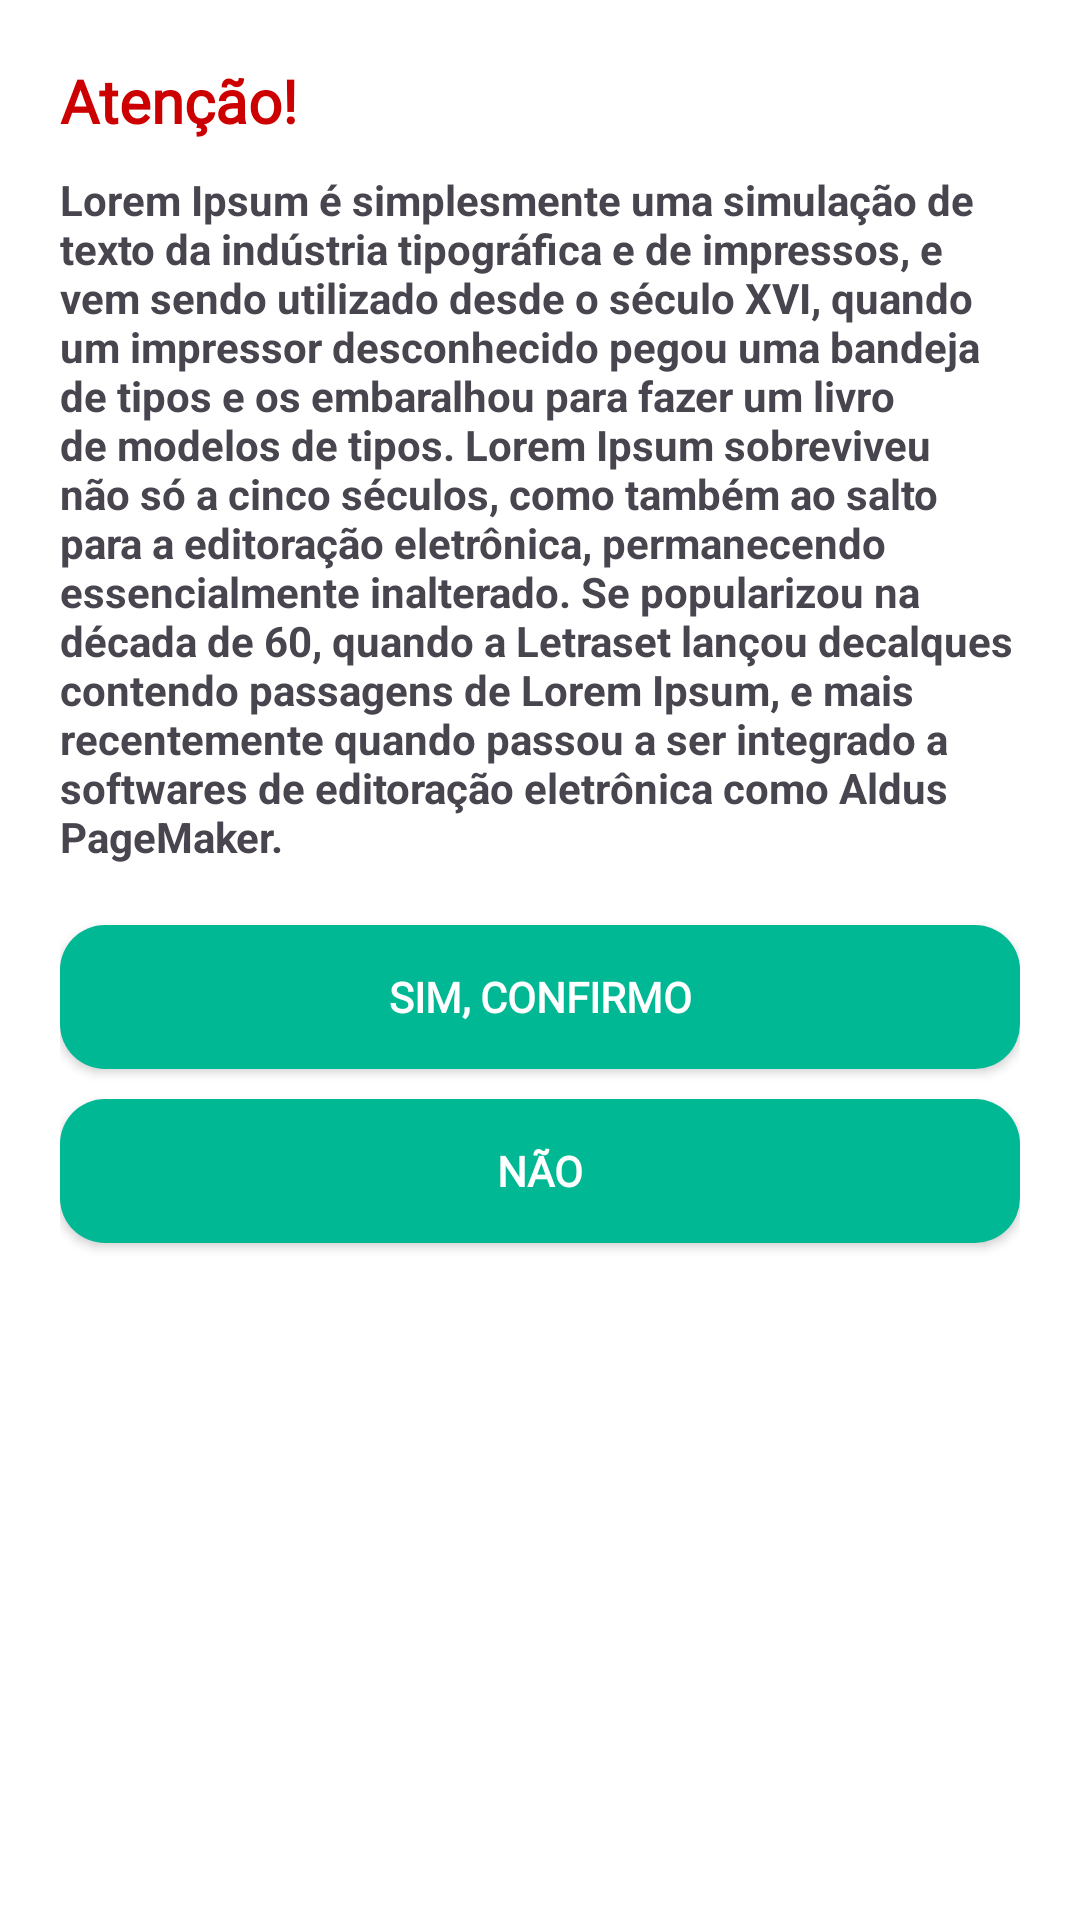

Layout XML and referenced resources for this Android screen:
<!-- AndroidManifest.xml: application theme Theme.Appjapagou -->
<!-- res/layout/dialog_confirmar.xml -->
<?xml version="1.0" encoding="utf-8"?>
<androidx.constraintlayout.widget.ConstraintLayout xmlns:android="http://schemas.android.com/apk/res/android"
    android:layout_width="match_parent"
    android:layout_height="match_parent"
    xmlns:app="http://schemas.android.com/apk/res-auto"
    android:background="@color/white"
    android:padding="20dp">

    <TextView
        android:id="@+id/txt_atencao"
        android:layout_width="wrap_content"
        android:layout_height="wrap_content"
        app:layout_constraintStart_toStartOf="parent"
        app:layout_constraintTop_toTopOf="parent"
        android:textSize="20sp"
        android:textColor="@android:color/holo_red_dark"
        android:text="Atenção!"
        android:textStyle="bold"
        android:fontFamily="@font/roboto_black_italic" />

    <TextView
        android:id="@+id/txt_mensagem"
        android:layout_width="match_parent"
        android:layout_height="wrap_content"
        android:text="Lorem Ipsum é simplesmente uma simulação de texto da indústria tipográfica e de impressos, e vem sendo utilizado desde o século XVI, quando um impressor desconhecido pegou uma bandeja de tipos e os embaralhou para fazer um livro de modelos de tipos. Lorem Ipsum sobreviveu não só a cinco séculos, como também ao salto para a editoração eletrônica, permanecendo essencialmente inalterado. Se popularizou na década de 60, quando a Letraset lançou decalques contendo passagens de Lorem Ipsum, e mais recentemente quando passou a ser integrado a softwares de editoração eletrônica como Aldus PageMaker."
        android:textStyle="bold"
        android:textSize="14sp"
        app:layout_constraintStart_toStartOf="parent"
        app:layout_constraintEnd_toEndOf="parent"
        app:layout_constraintTop_toBottomOf="@id/txt_atencao"
        android:layout_marginTop="10dp" />

    <androidx.appcompat.widget.AppCompatButton
        android:id="@+id/btn_confirmar"
        android:layout_width="0dp"
        android:layout_height="wrap_content"
        app:layout_constraintStart_toStartOf="parent"
        app:layout_constraintEnd_toEndOf="parent"
        app:layout_constraintTop_toBottomOf="@id/txt_mensagem"
        android:layout_marginTop="20dp"
        android:text="Sim, confirmo"
        android:background="@drawable/estilo_btn"
        android:textColor="@color/white"
        android:textAllCaps="true"
        android:fontFamily="@font/roboto_black_italic"
        android:textStyle="bold"
        android:elevation="3dp" />

    <androidx.appcompat.widget.AppCompatButton
        android:id="@+id/btn_nao_confirmar"
        android:layout_width="0dp"
        android:layout_height="wrap_content"
        app:layout_constraintStart_toStartOf="@id/btn_confirmar"
        app:layout_constraintEnd_toEndOf="@id/btn_confirmar"
        app:layout_constraintTop_toBottomOf="@id/btn_confirmar"
        android:layout_marginTop="10dp"
        android:text="Não"
        android:background="@drawable/estilo_btn"
        android:textColor="@color/white"
        android:textAllCaps="true"
        android:fontFamily="@font/roboto_black_italic"
        android:textStyle="bold"
        android:elevation="3dp" />

</androidx.constraintlayout.widget.ConstraintLayout>
<!-- resources referenced by this layout -->
<resources>
  <color name="white">#FFFFFFFF</color>
  <!-- drawable estilo_btn (drawable) -->
  <?xml version="1.0" encoding="utf-8"?>
  <selector xmlns:android="http://schemas.android.com/apk/res/android">
  
      <item>
  
          <shape android:shape="rectangle">
  
              <solid android:color="@color/primaria" />
  
              <corners android:radius="15dp" />
  
          </shape>
  
      </item>
  
  </selector>
  <style name="Theme.Appjapagou" parent="Base.Theme.Appjapagou" />
  <color name="primaria">#00b894</color>
  <style name="Base.Theme.Appjapagou" parent="Theme.Material3.DayNight.NoActionBar">
          
          
      </style>
</resources>
